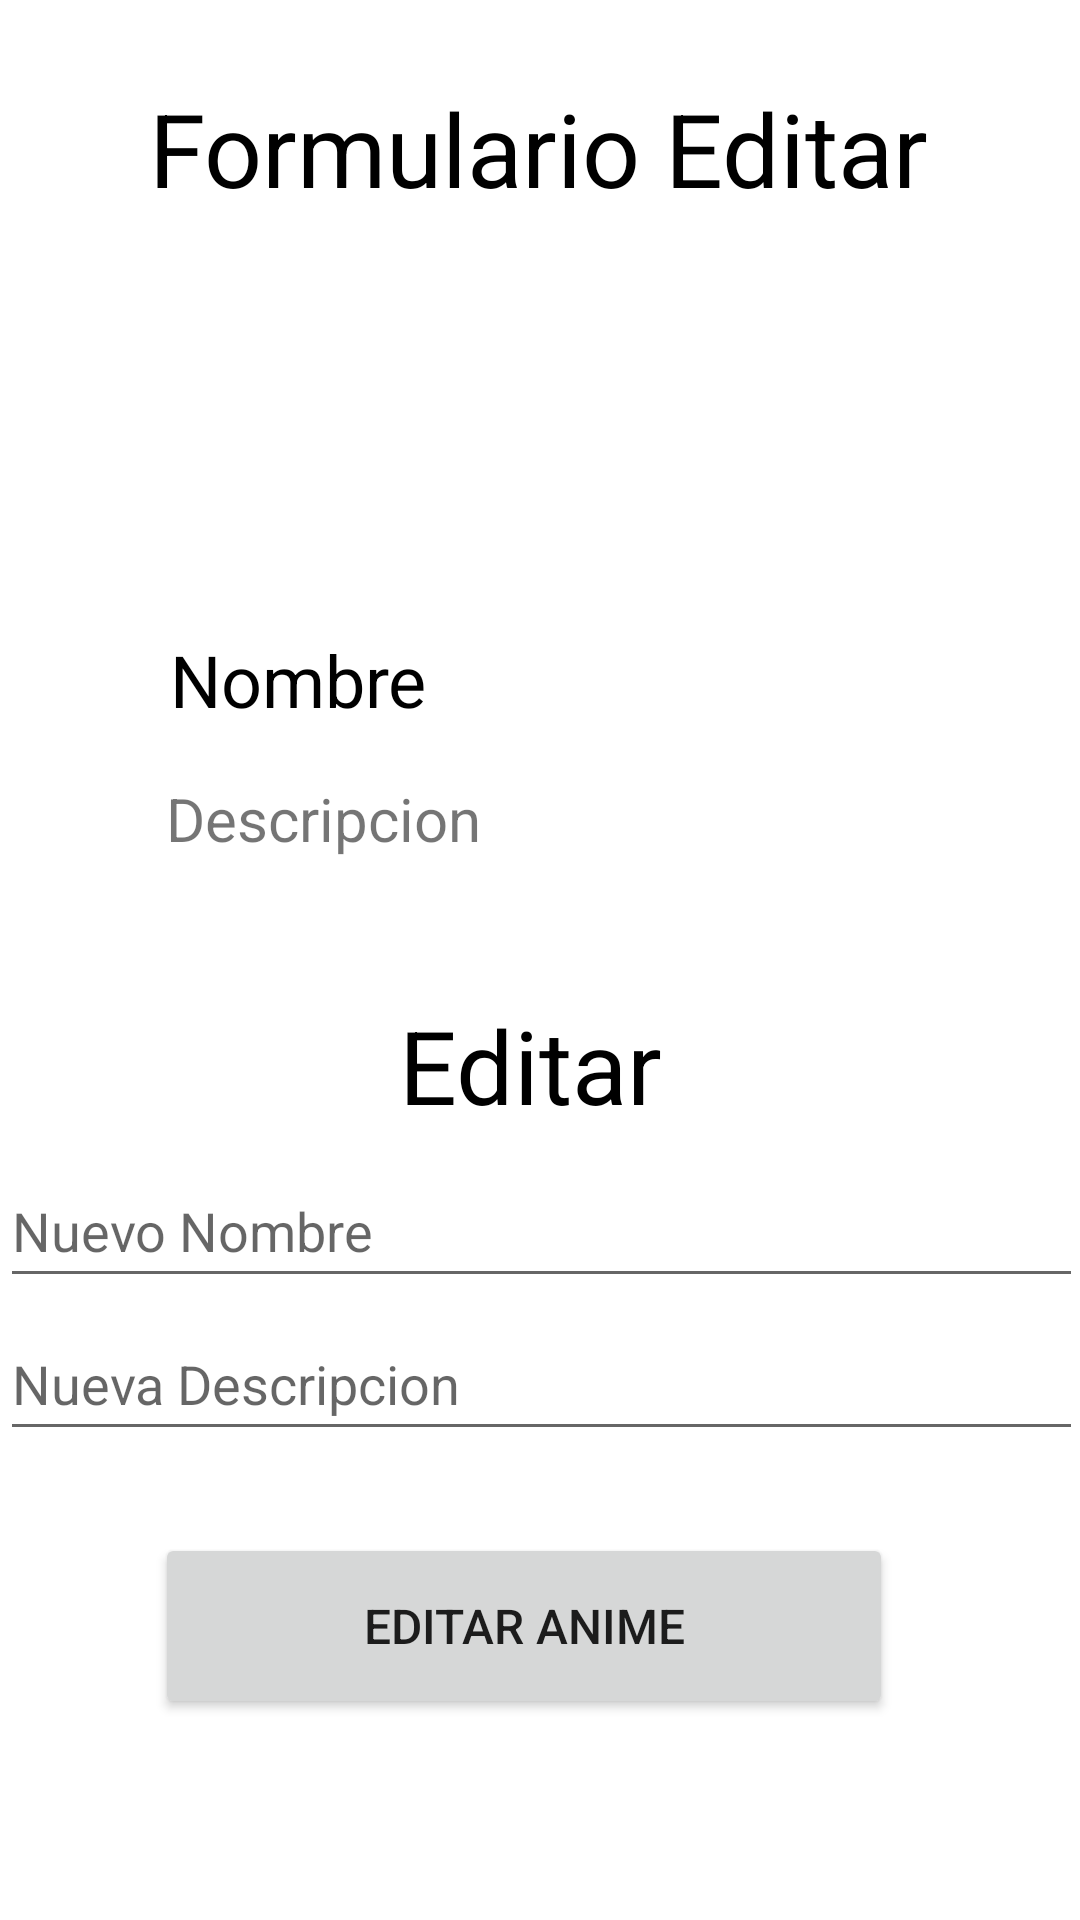

The Android layout XML behind this screen, and the referenced resources:
<!-- AndroidManifest.xml: application theme Theme.T4Android01 -->
<!-- res/layout/activity_detalle_editar.xml -->
<?xml version="1.0" encoding="utf-8"?>
<androidx.constraintlayout.widget.ConstraintLayout xmlns:android="http://schemas.android.com/apk/res/android"
    xmlns:app="http://schemas.android.com/apk/res-auto"
    xmlns:tools="http://schemas.android.com/tools"
    android:layout_width="match_parent"
    android:layout_height="match_parent"
    tools:context=".DetalleEditar">

    <TextView
        android:id="@+id/textView"
        android:layout_width="wrap_content"
        android:layout_height="wrap_content"
        android:text="Formulario Editar"
        android:textColor="#000000"
        android:textSize="34sp"
        app:layout_constraintBottom_toBottomOf="parent"
        app:layout_constraintEnd_toEndOf="parent"
        app:layout_constraintHorizontal_bias="0.497"
        app:layout_constraintStart_toStartOf="parent"
        app:layout_constraintTop_toTopOf="parent"
        app:layout_constraintVertical_bias="0.045" />

    <ImageView
        android:id="@+id/detalleAvatar"
        android:layout_width="95dp"
        android:layout_height="147dp"
        app:layout_constraintBottom_toBottomOf="parent"
        app:layout_constraintEnd_toEndOf="parent"
        app:layout_constraintStart_toStartOf="parent"
        app:layout_constraintTop_toTopOf="parent"
        app:layout_constraintVertical_bias="0.152"
        app:srcCompat="@drawable/ic_launcher_background" />

    <TextView
        android:id="@+id/detalleNombre"
        android:layout_width="203dp"
        android:layout_height="44dp"
        android:text="Nombre"
        android:textColor="#000000"
        android:textSize="24sp"
        app:layout_constraintBottom_toBottomOf="parent"
        app:layout_constraintEnd_toEndOf="parent"
        app:layout_constraintHorizontal_bias="0.36"
        app:layout_constraintStart_toStartOf="parent"
        app:layout_constraintTop_toTopOf="parent"
        app:layout_constraintVertical_bias="0.353" />

    <TextView
        android:id="@+id/detalleDescrip"
        android:layout_width="215dp"
        android:layout_height="60dp"
        android:text="Descripcion"
        android:textSize="20sp"
        app:layout_constraintBottom_toBottomOf="parent"
        app:layout_constraintEnd_toEndOf="parent"
        app:layout_constraintHorizontal_bias="0.382"
        app:layout_constraintStart_toStartOf="parent"
        app:layout_constraintTop_toTopOf="parent"
        app:layout_constraintVertical_bias="0.447" />

    <TextView
        android:layout_width="wrap_content"
        android:layout_height="wrap_content"
        android:text="Editar"
        android:textColor="#000000"
        android:textSize="34sp"
        app:layout_constraintBottom_toBottomOf="parent"
        app:layout_constraintEnd_toEndOf="parent"
        app:layout_constraintHorizontal_bias="0.489"
        app:layout_constraintStart_toStartOf="parent"
        app:layout_constraintTop_toTopOf="parent"
        app:layout_constraintVertical_bias="0.559" />

    <EditText
        android:id="@+id/editNombre"
        android:layout_width="361dp"
        android:layout_height="48dp"
        android:ems="10"
        android:hint="Nuevo Nombre"
        android:inputType="textPersonName"
        android:minHeight="48dp"
        app:layout_constraintBottom_toBottomOf="parent"
        app:layout_constraintEnd_toEndOf="parent"
        app:layout_constraintHorizontal_bias="0.32"
        app:layout_constraintStart_toStartOf="parent"
        app:layout_constraintTop_toTopOf="parent"
        app:layout_constraintVertical_bias="0.65" />

    <EditText
        android:id="@+id/editDescrip"
        android:layout_width="361dp"
        android:layout_height="48dp"
        android:ems="10"
        android:hint="Nueva Descripcion"
        android:inputType="textPersonName"
        android:minHeight="48dp"
        app:layout_constraintBottom_toBottomOf="parent"
        app:layout_constraintEnd_toEndOf="parent"
        app:layout_constraintHorizontal_bias="0.32"
        app:layout_constraintStart_toStartOf="parent"
        app:layout_constraintTop_toTopOf="parent"
        app:layout_constraintVertical_bias="0.736" />

    <Button
        android:id="@+id/btnEditar"
        android:layout_width="246dp"
        android:layout_height="62dp"
        android:text="Editar Anime"
        android:textSize="16sp"
        app:layout_constraintBottom_toBottomOf="parent"
        app:layout_constraintEnd_toEndOf="parent"
        app:layout_constraintHorizontal_bias="0.454"
        app:layout_constraintStart_toStartOf="parent"
        app:layout_constraintTop_toTopOf="parent"
        app:layout_constraintVertical_bias="0.884" />


</androidx.constraintlayout.widget.ConstraintLayout>
<!-- resources referenced by this layout -->
<resources>
  <style name="Theme.T4Android01" parent="Theme.MaterialComponents.DayNight.DarkActionBar">
          
          <item name="colorPrimary">@color/purple_500</item>
          <item name="colorPrimaryVariant">@color/purple_700</item>
          <item name="colorOnPrimary">@color/white</item>
          
          <item name="colorSecondary">@color/teal_200</item>
          <item name="colorSecondaryVariant">@color/teal_700</item>
          <item name="colorOnSecondary">@color/black</item>
          
          <item name="android:statusBarColor" tools:targetApi="l">?attr/colorPrimaryVariant</item>
          
      </style>
  <!-- not gathered from this repository: default colours our renderer supplied (Android Studio template values) -->
  <color name="purple_500">#FF6200EE</color>
  <color name="purple_700">#FF3700B3</color>
  <color name="teal_200">#FF03DAC5</color>
  <color name="teal_700">#FF018786</color>
  <color name="black">#FF000000</color>
  <color name="white">#FFFFFFFF</color>
</resources>
